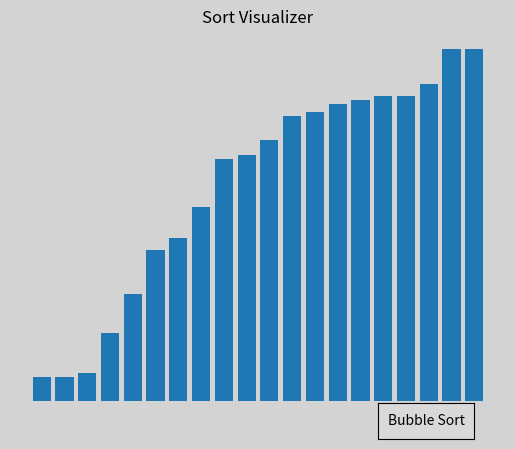

Write Python code to recreate this figure.
import matplotlib.pyplot as plt
import numpy as np
from matplotlib.widgets import Button

# This function updates the bars on the visual when the new values of the array
def update_bars(arr, bars):
        for bar, val in zip(bars, arr):
            bar.set_height(val)
        fig.canvas.draw()
        plt.pause(0.01)

def sort_button_click(func):
    func(arr)

# Classic bubble sort
def bubble_sort(arr):
    for i in range(n-1):
        swapped = False
        for j in range(1, n-i):
            if arr[j-1] > arr[j]:
                arr[j], arr[j-1] = arr[j-1], arr[j]
                swapped = True
                update_bars(arr, bars)
        if not swapped:
            break
    plt.show()

# Classic selection sort
def selection_sort(arr):
    for i in range(n - 1):
        min_index = i
        for j in range(i, n):
            if arr[min_index] > arr[j]:
                min_index = j
        arr[i], arr[min_index] = arr[min_index], arr[i]
        update_bars(arr, bars)
    plt.show()


# Make table parameters
fig, ax = plt.subplots()
arr = np.random.randint(1, 100, 20)
n = len(arr) 
bars = ax.bar(range(n), arr, align='center')
ax.axis("off")
fig.patch.set_facecolor('lightgrey')
ax.set_title("Sort Visualizer")

# Add Button to pick which sort and update title
bubble_button_ax = plt.axes([0.7, 0.03, 0.15, 0.075])
bubble_button = Button(bubble_button_ax, "Bubble Sort")
bubble_button.on_clicked(sort_button_click(bubble_sort))













# Add insertion sort



# Add Speed Buttons

# Add Size Buttons
